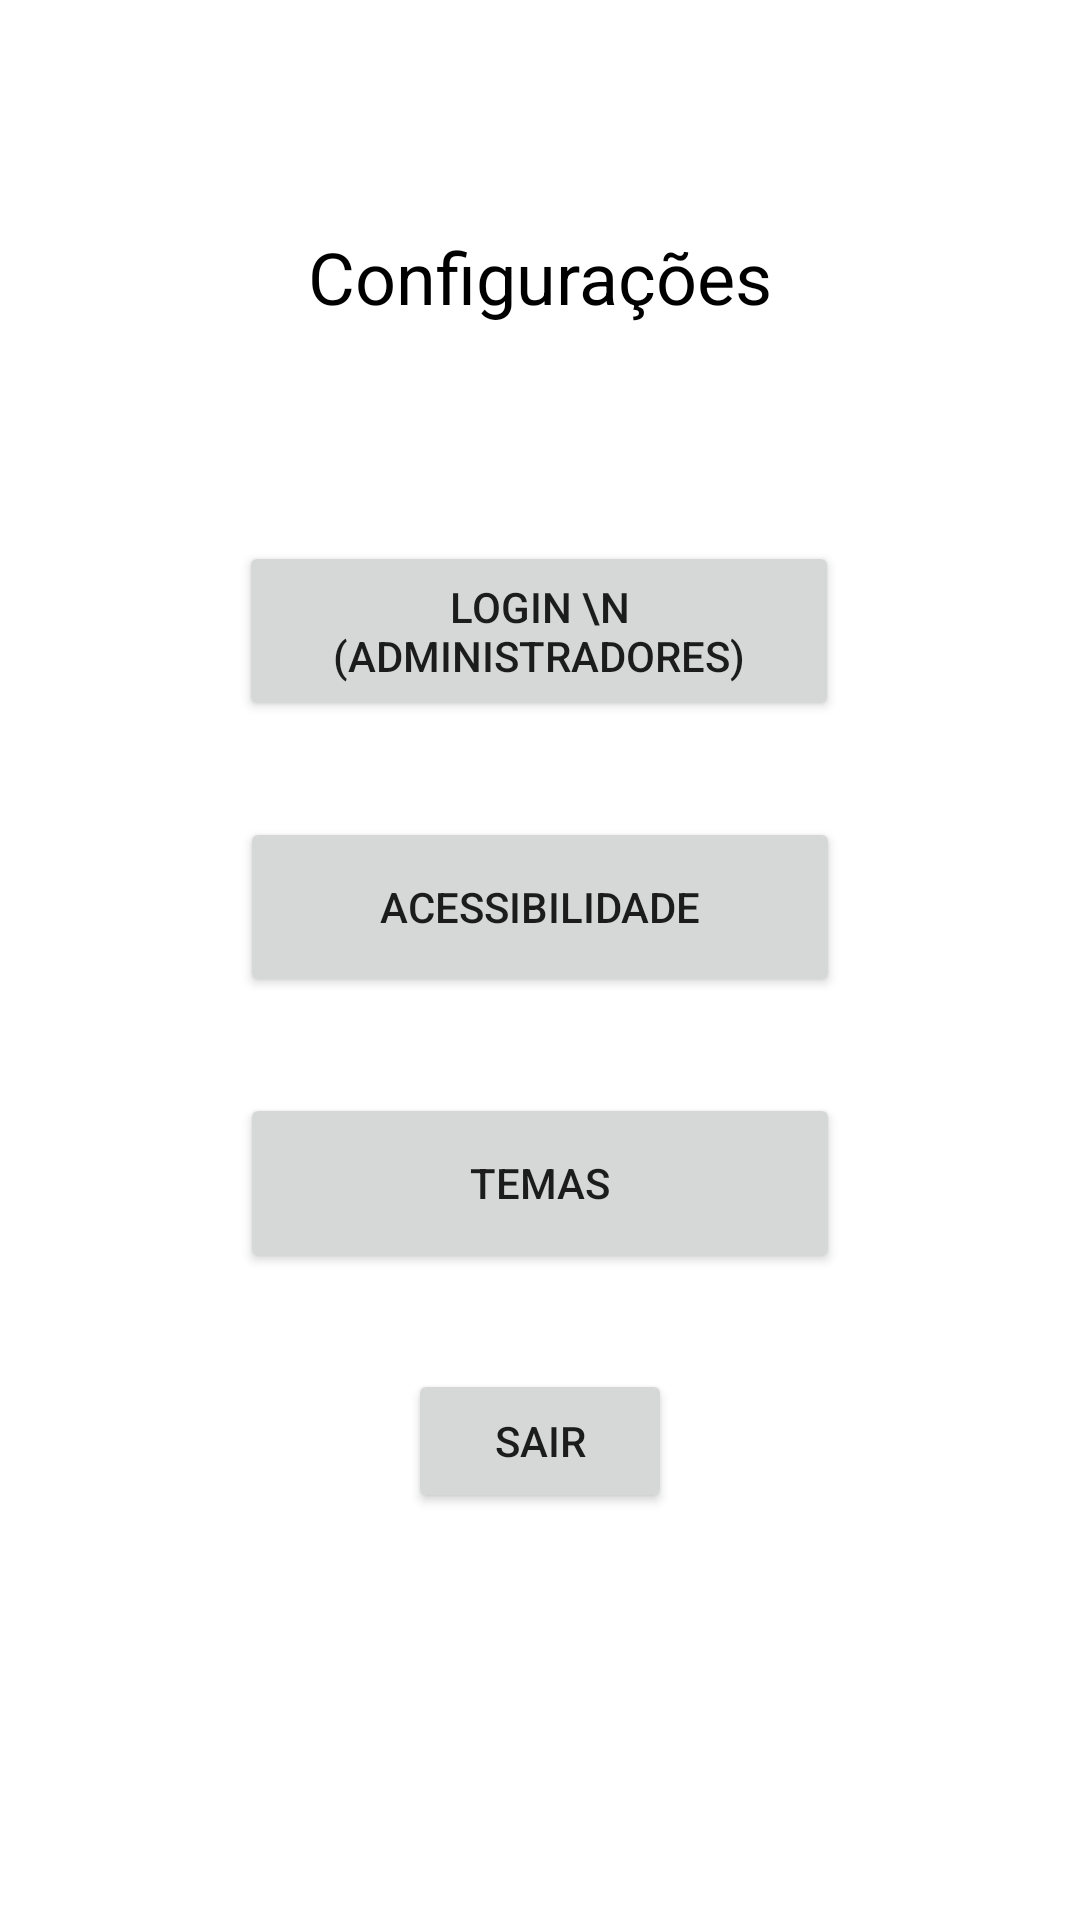

Produce the Android XML layout that renders to this screen, including the resource entries it uses.
<!-- AndroidManifest.xml: application theme Theme.EstaçãoCultural10 -->
<!-- res/layout/fragment_settings.xml -->
<?xml version="1.0" encoding="utf-8"?>
<FrameLayout xmlns:android="http://schemas.android.com/apk/res/android"
    xmlns:app="http://schemas.android.com/apk/res-auto"
    xmlns:tools="http://schemas.android.com/tools"
    android:layout_width="match_parent"
    android:layout_height="match_parent"
    tools:context=".SettingsFragment">

    
    <androidx.constraintlayout.widget.ConstraintLayout
        android:layout_width="match_parent"
        android:layout_height="match_parent">

        <Button
            android:id="@+id/themesButton"
            android:layout_width="200dp"
            android:layout_height="60dp"
            android:layout_marginTop="32dp"
            android:text="Temas"
            app:layout_constraintEnd_toEndOf="parent"
            app:layout_constraintStart_toStartOf="parent"
            app:layout_constraintTop_toBottomOf="@+id/acessibilityButon" />

        <Button
            android:id="@+id/acessibilityButon"
            android:layout_width="200dp"
            android:layout_height="60dp"
            android:layout_marginTop="32dp"
            android:text="Acessibilidade"
            app:layout_constraintEnd_toEndOf="parent"
            app:layout_constraintStart_toStartOf="parent"
            app:layout_constraintTop_toBottomOf="@+id/loginButton" />

        <Button
            android:id="@+id/loginButton"
            android:layout_width="200dp"
            android:layout_height="60dp"
            android:layout_marginTop="72dp"
            android:text="Login \n (Administradores)"
            app:layout_constraintEnd_toEndOf="parent"
            app:layout_constraintHorizontal_bias="0.498"
            app:layout_constraintStart_toStartOf="parent"
            app:layout_constraintTop_toBottomOf="@+id/textView" />

        <TextView
            android:id="@+id/textView"
            android:layout_width="wrap_content"
            android:layout_height="wrap_content"
            android:layout_marginTop="76dp"
            android:text="Configurações"
            android:textColor="#000000"
            android:textSize="24sp"
            app:layout_constraintEnd_toEndOf="parent"
            app:layout_constraintStart_toStartOf="parent"
            app:layout_constraintTop_toTopOf="parent" />

        <Button
            android:id="@+id/logOutButton"
            android:layout_width="wrap_content"
            android:layout_height="wrap_content"
            android:layout_marginTop="32dp"
            android:text="Sair"
            app:layout_constraintEnd_toEndOf="parent"
            app:layout_constraintStart_toStartOf="parent"
            app:layout_constraintTop_toBottomOf="@+id/themesButton" />
    </androidx.constraintlayout.widget.ConstraintLayout>

</FrameLayout>
<!-- resources referenced by this layout -->
<resources>
  <style name="Theme.EstaçãoCultural10" parent="Theme.MaterialComponents.Light.DarkActionBar">
          
          <item name="colorPrimary">@color/blue</item>
          <item name="colorPrimaryVariant">@color/blue</item>
          <item name="colorOnPrimary">@color/white</item>
          <item name="colorSecondary">@color/teal_200</item>
          <item name="colorSecondaryVariant">@color/teal_700</item>
          <item name="colorOnSecondary">@color/black</item>
          <item name="android:statusBarColor">?attr/colorPrimaryVariant</item>
      </style>
  <color name="blue">#004af8</color>
  <color name="white">#FFFFFFFF</color>
  <color name="teal_200">#FF03DAC5</color>
  <color name="teal_700">#FF018786</color>
  <color name="black">#FF000000</color>
</resources>
